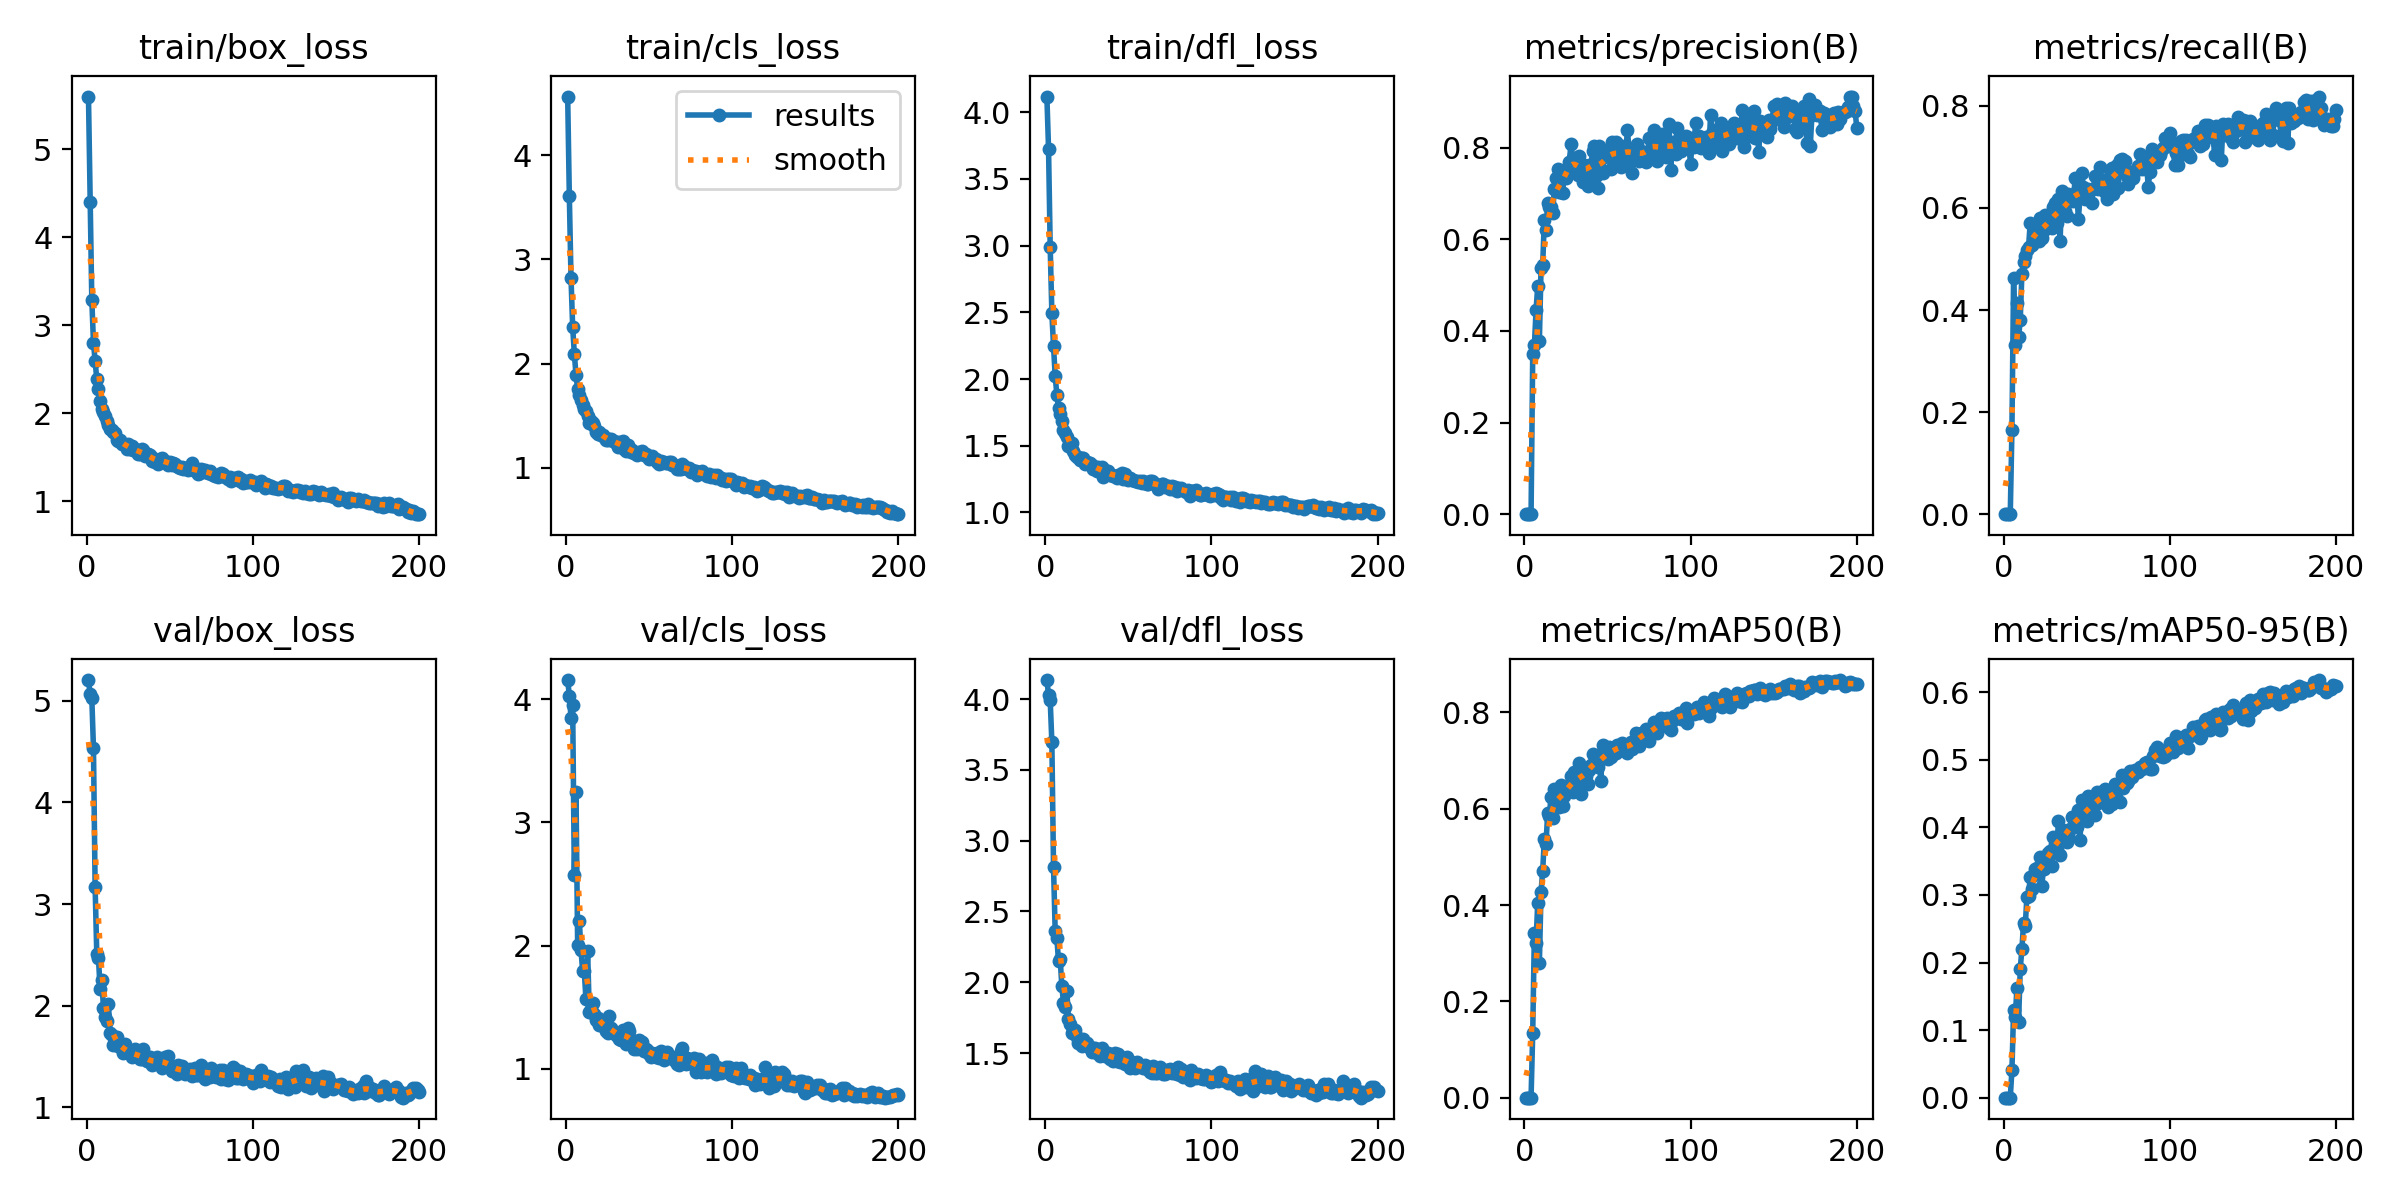

The table this chart was drawn from, first rows:
epoch, train/box_loss, train/cls_loss, train/dfl_loss, metrics/precision(B), metrics/recall(B), metrics/mAP50(B), metrics/mAP50-95(B), val/box_loss, val/cls_loss, val/dfl_loss, lr/pg0, lr/pg1, lr/pg2
1, 5.596, 4.563, 4.117, 0, 0, 0, 0, 5.205, 4.157, 4.134, 0.00042, 0.00042, 0.00042
2, 4.404, 3.604, 3.727, 0, 0, 0, 0, 5.064, 4.032, 4.029, 0.0008557, 0.0008557, 0.0008557
3, 3.288, 2.823, 2.988, 0, 0, 0, 0, 5.032, 3.852, 3.993, 0.001287, 0.001287, 0.001287
4, 2.802, 2.351, 2.493, 0, 0, 0, 0, 4.533, 3.954, 3.694, 0.001714, 0.001714, 0.001714
5, 2.595, 2.095, 2.245, 0.3488, 0.165, 0.1351, 0.0407, 3.168, 2.571, 2.813, 0.00196, 0.00196, 0.00196
6, 2.384, 1.892, 2.022, 0.3684, 0.4633, 0.3423, 0.129, 2.504, 3.251, 2.361, 0.00195, 0.00195, 0.00195
7, 2.28, 1.754, 1.883, 0.4449, 0.3317, 0.3207, 0.1187, 2.468, 2.005, 2.314, 0.001941, 0.001941, 0.001941
8, 2.142, 1.695, 1.783, 0.4975, 0.4133, 0.4049, 0.1623, 2.167, 2.199, 2.148, 0.001931, 0.001931, 0.001931
9, 2.048, 1.649, 1.735, 0.3789, 0.3467, 0.2794, 0.1116, 2.255, 1.967, 2.167, 0.001921, 0.001921, 0.001921
10, 2.011, 1.597, 1.686, 0.5365, 0.38, 0.4271, 0.191, 1.981, 1.794, 1.971, 0.001911, 0.001911, 0.001911
11, 1.968, 1.562, 1.617, 0.5449, 0.471, 0.4712, 0.2194, 1.888, 1.79, 1.856, 0.001901, 0.001901, 0.001901
12, 1.916, 1.542, 1.598, 0.6429, 0.495, 0.5379, 0.259, 1.848, 1.562, 1.826, 0.001891, 0.001891, 0.001891
13, 1.871, 1.492, 1.564, 0.62, 0.5067, 0.5272, 0.2534, 2.013, 1.955, 1.938, 0.001881, 0.001881, 0.001881
14, 1.816, 1.429, 1.501, 0.679, 0.5183, 0.5908, 0.2971, 1.734, 1.458, 1.742, 0.001871, 0.001871, 0.001871
15, 1.81, 1.452, 1.501, 0.6711, 0.5237, 0.5843, 0.2989, 1.712, 1.487, 1.702, 0.001861, 0.001861, 0.001861
16, 1.792, 1.427, 1.521, 0.6703, 0.57, 0.6252, 0.3261, 1.616, 1.531, 1.642, 0.001852, 0.001852, 0.001852
17, 1.771, 1.398, 1.459, 0.6567, 0.5283, 0.5813, 0.3089, 1.64, 1.442, 1.657, 0.001842, 0.001842, 0.001842
18, 1.7, 1.343, 1.428, 0.7106, 0.5633, 0.64, 0.3299, 1.693, 1.394, 1.66, 0.001832, 0.001832, 0.001832
19, 1.687, 1.325, 1.415, 0.7331, 0.5467, 0.626, 0.3391, 1.601, 1.409, 1.613, 0.001822, 0.001822, 0.001822
20, 1.692, 1.338, 1.412, 0.7548, 0.5488, 0.6237, 0.3393, 1.594, 1.353, 1.57, 0.001812, 0.001812, 0.001812
21, 1.644, 1.309, 1.396, 0.7042, 0.5356, 0.6042, 0.3389, 1.594, 1.387, 1.583, 0.001802, 0.001802, 0.001802
22, 1.646, 1.312, 1.41, 0.703, 0.58, 0.6487, 0.3557, 1.53, 1.348, 1.552, 0.001792, 0.001792, 0.001792
23, 1.642, 1.295, 1.407, 0.7019, 0.5415, 0.6049, 0.3136, 1.617, 1.364, 1.6, 0.001782, 0.001782, 0.001782
24, 1.596, 1.264, 1.363, 0.7454, 0.5562, 0.6263, 0.3391, 1.552, 1.305, 1.555, 0.001772, 0.001772, 0.001772
25, 1.649, 1.27, 1.377, 0.7331, 0.5867, 0.6416, 0.3549, 1.541, 1.287, 1.571, 0.001762, 0.001762, 0.001762
26, 1.589, 1.271, 1.372, 0.7528, 0.56, 0.646, 0.3572, 1.53, 1.426, 1.552, 0.001752, 0.001752, 0.001752
27, 1.623, 1.276, 1.371, 0.7691, 0.5733, 0.648, 0.3619, 1.496, 1.331, 1.537, 0.001743, 0.001743, 0.001743
28, 1.585, 1.258, 1.354, 0.8073, 0.5667, 0.6677, 0.3652, 1.512, 1.304, 1.51, 0.001733, 0.001733, 0.001733
29, 1.591, 1.254, 1.329, 0.7775, 0.5617, 0.6348, 0.3428, 1.568, 1.292, 1.533, 0.001723, 0.001723, 0.001723
30, 1.572, 1.241, 1.344, 0.7658, 0.6017, 0.676, 0.3856, 1.51, 1.272, 1.539, 0.001713, 0.001713, 0.001713
31, 1.542, 1.201, 1.311, 0.7512, 0.61, 0.6529, 0.3756, 1.522, 1.273, 1.499, 0.001703, 0.001703, 0.001703
32, 1.538, 1.242, 1.342, 0.7416, 0.57, 0.6521, 0.3699, 1.478, 1.237, 1.498, 0.001693, 0.001693, 0.001693
33, 1.591, 1.237, 1.336, 0.7811, 0.6185, 0.6947, 0.409, 1.474, 1.233, 1.482, 0.001683, 0.001683, 0.001683
34, 1.587, 1.256, 1.342, 0.7644, 0.535, 0.6296, 0.3587, 1.573, 1.317, 1.536, 0.001673, 0.001673, 0.001673
35, 1.51, 1.179, 1.269, 0.7261, 0.6333, 0.6805, 0.3899, 1.474, 1.297, 1.49, 0.001663, 0.001663, 0.001663
36, 1.524, 1.163, 1.294, 0.7633, 0.6133, 0.6838, 0.3966, 1.456, 1.203, 1.479, 0.001654, 0.001654, 0.001654
37, 1.532, 1.221, 1.314, 0.7547, 0.5933, 0.6682, 0.3854, 1.45, 1.333, 1.494, 0.001644, 0.001644, 0.001644
38, 1.526, 1.185, 1.311, 0.7159, 0.5838, 0.6517, 0.3782, 1.495, 1.303, 1.498, 0.001634, 0.001634, 0.001634
39, 1.46, 1.147, 1.279, 0.7626, 0.6264, 0.6801, 0.3885, 1.415, 1.199, 1.458, 0.001624, 0.001624, 0.001624
40, 1.488, 1.171, 1.278, 0.7565, 0.6233, 0.6917, 0.398, 1.424, 1.232, 1.468, 0.001614, 0.001614, 0.001614
41, 1.451, 1.138, 1.275, 0.7937, 0.62, 0.713, 0.4159, 1.457, 1.163, 1.444, 0.001604, 0.001604, 0.001604
42, 1.47, 1.136, 1.277, 0.8034, 0.6128, 0.6943, 0.4156, 1.497, 1.213, 1.5, 0.001594, 0.001594, 0.001594
43, 1.425, 1.121, 1.257, 0.7384, 0.6583, 0.708, 0.4111, 1.424, 1.158, 1.442, 0.001584, 0.001584, 0.001584
44, 1.484, 1.149, 1.28, 0.7118, 0.6333, 0.6864, 0.4005, 1.476, 1.229, 1.494, 0.001574, 0.001574, 0.001574
45, 1.488, 1.146, 1.282, 0.803, 0.5783, 0.699, 0.4257, 1.39, 1.19, 1.436, 0.001564, 0.001564, 0.001564
46, 1.463, 1.157, 1.299, 0.7475, 0.6233, 0.657, 0.3815, 1.451, 1.212, 1.464, 0.001554, 0.001554, 0.001554
47, 1.455, 1.126, 1.252, 0.7459, 0.6683, 0.7316, 0.4405, 1.49, 1.14, 1.463, 0.001545, 0.001545, 0.001545
48, 1.436, 1.134, 1.288, 0.7793, 0.6414, 0.7249, 0.428, 1.405, 1.162, 1.422, 0.001535, 0.001535, 0.001535
49, 1.415, 1.109, 1.248, 0.7891, 0.6173, 0.7132, 0.4134, 1.505, 1.151, 1.472, 0.001525, 0.001525, 0.001525
50, 1.445, 1.088, 1.245, 0.7816, 0.6317, 0.7025, 0.4091, 1.407, 1.121, 1.45, 0.001515, 0.001515, 0.001515
51, 1.41, 1.102, 1.258, 0.7972, 0.6367, 0.7281, 0.4465, 1.353, 1.097, 1.395, 0.001505, 0.001505, 0.001505
52, 1.433, 1.115, 1.241, 0.7533, 0.6361, 0.7066, 0.426, 1.394, 1.127, 1.435, 0.001495, 0.001495, 0.001495
53, 1.427, 1.082, 1.245, 0.8117, 0.61, 0.7235, 0.4394, 1.365, 1.114, 1.408, 0.001485, 0.001485, 0.001485
54, 1.405, 1.085, 1.238, 0.7788, 0.6367, 0.7245, 0.4334, 1.331, 1.095, 1.391, 0.001475, 0.001475, 0.001475
55, 1.386, 1.058, 1.236, 0.8137, 0.6633, 0.7166, 0.4183, 1.418, 1.125, 1.439, 0.001465, 0.001465, 0.001465
56, 1.379, 1.037, 1.226, 0.7832, 0.6622, 0.733, 0.4523, 1.351, 1.09, 1.406, 0.001455, 0.001455, 0.001455
57, 1.385, 1.065, 1.232, 0.7925, 0.6365, 0.7273, 0.4357, 1.41, 1.14, 1.417, 0.001446, 0.001446, 0.001446
58, 1.368, 1.048, 1.224, 0.7572, 0.6809, 0.7249, 0.4409, 1.343, 1.101, 1.401, 0.001436, 0.001436, 0.001436
59, 1.375, 1.052, 1.235, 0.8041, 0.6433, 0.7363, 0.4491, 1.325, 1.066, 1.392, 0.001426, 0.001426, 0.001426
60, 1.375, 1.049, 1.222, 0.7644, 0.6434, 0.7311, 0.4535, 1.37, 1.095, 1.412, 0.001416, 0.001416, 0.001416
... 140 more rows
